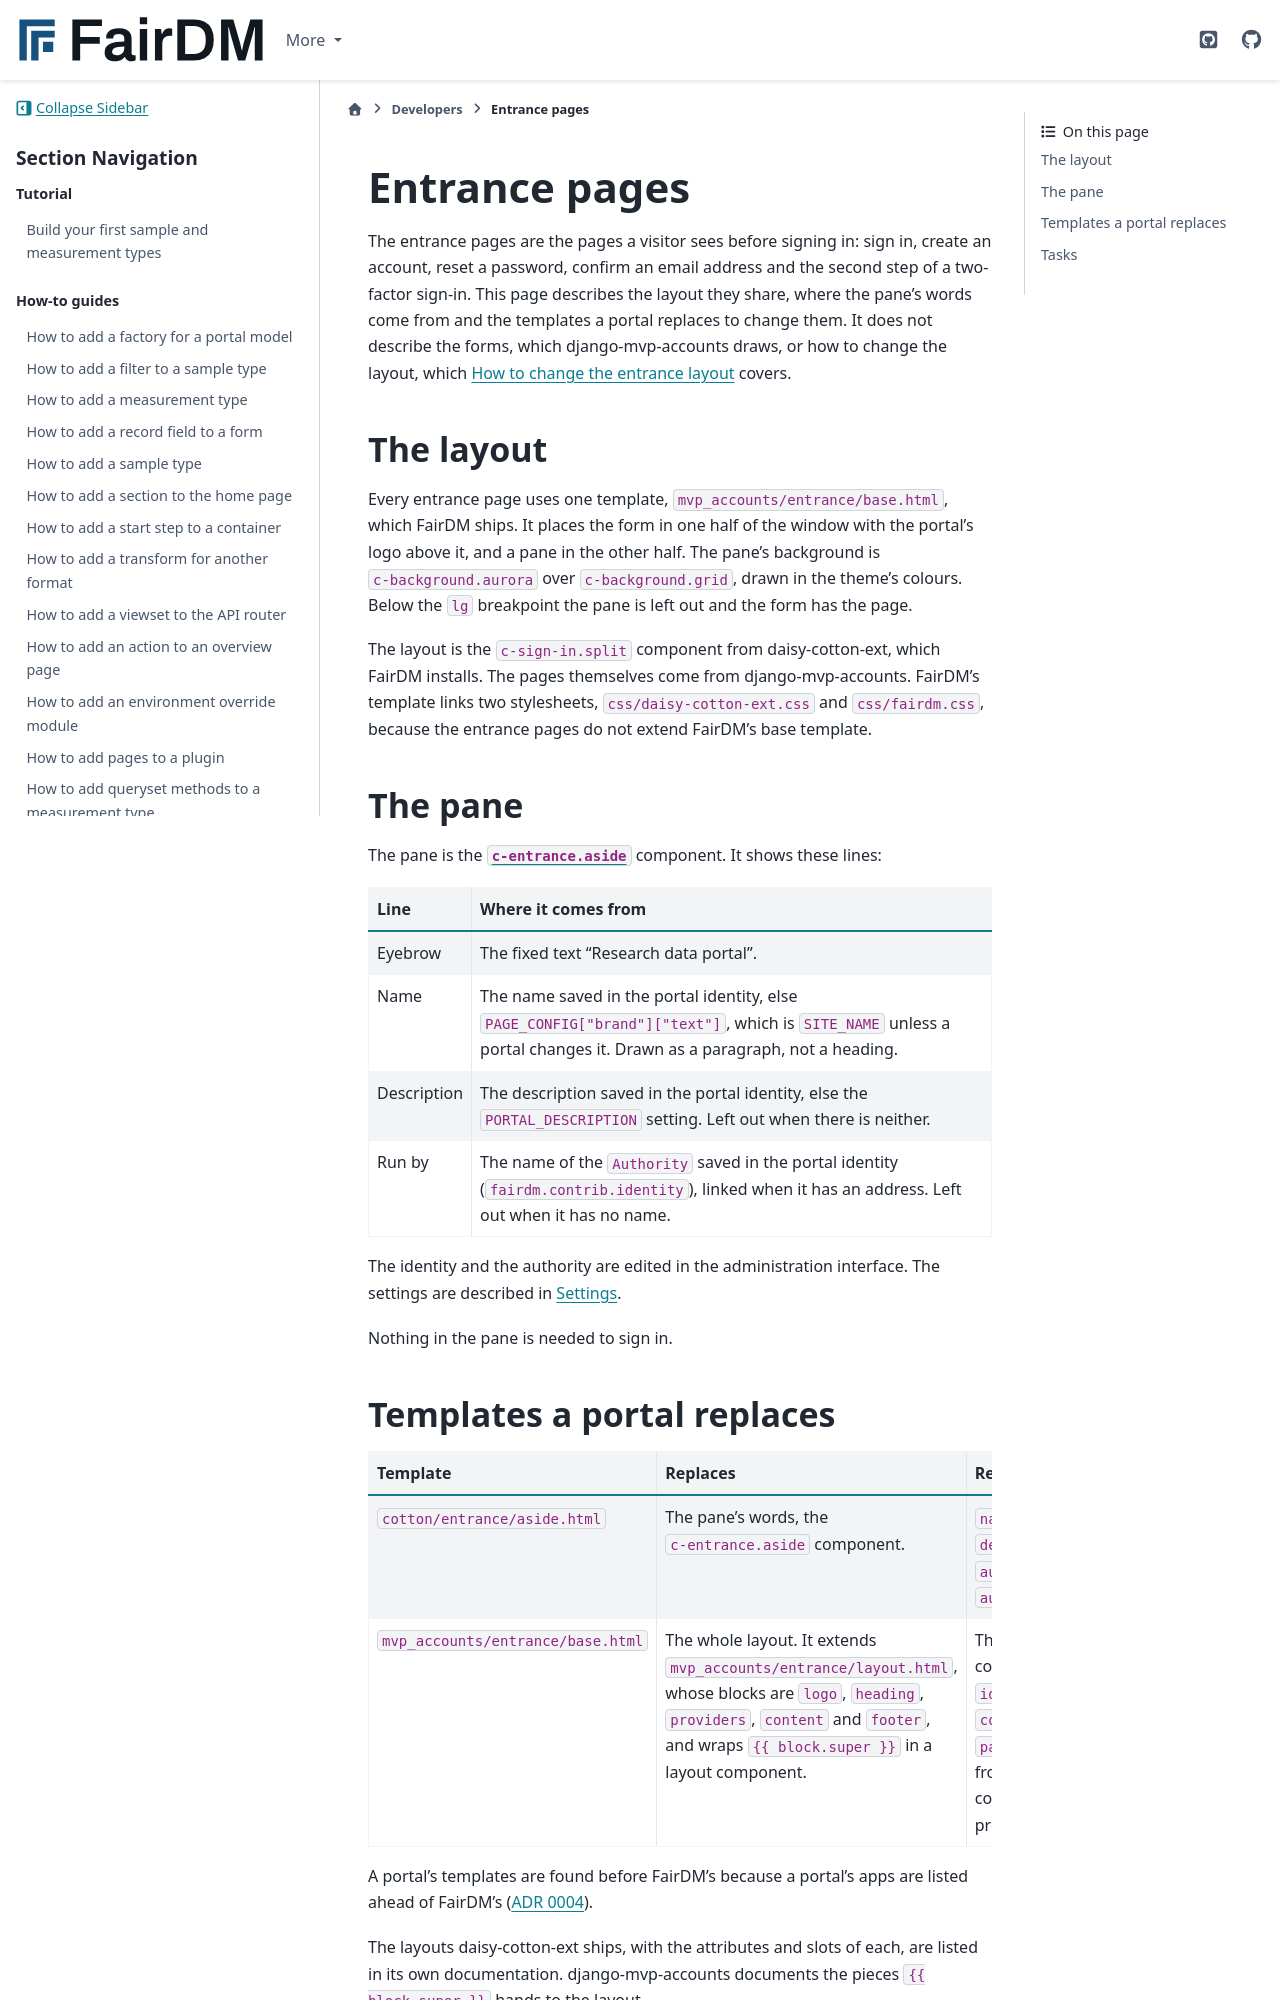

repository: FAIR-DM/fairdm · page: 0.6/developers/reference/entrance-pages.html · generator: sphinx

# Entrance pages

The entrance pages are the pages a visitor sees before signing in: sign in, create an account, reset a password, confirm an email address and the second step of a two-factor sign-in. This page describes the layout they share, where the pane's words come from and the templates a portal replaces to change them. It does not describe the forms, which django-mvp-accounts draws, or how to change the layout, which [How to change the entrance layout](../how-to/change-the-entrance-layout.md) covers.

## The layout

Every entrance page uses one template, `mvp_accounts/entrance/base.html`, which FairDM ships. It places the form in one half of the window with the portal's logo above it, and a pane in the other half. The pane's background is `c-background.aurora` over `c-background.grid`, drawn in the theme's colours. Below the `lg` breakpoint the pane is left out and the form has the page.

The layout is the `c-sign-in.split` component from daisy-cotton-ext, which FairDM installs. The pages themselves come from django-mvp-accounts. FairDM's template links two stylesheets, `css/daisy-cotton-ext.css` and `css/fairdm.css`, because the entrance pages do not extend FairDM's base template.

## The pane

The pane is the [`c-entrance.aside`](components.md#c-entranceaside) component. It shows these lines:

| Line | Where it comes from |
|---|---|
| Eyebrow | The fixed text "Research data portal". |
| Name | The name saved in the portal identity, else `PAGE_CONFIG["brand"]["text"]`, which is `SITE_NAME` unless a portal changes it. Drawn as a paragraph, not a heading. |
| Description | The description saved in the portal identity, else the `PORTAL_DESCRIPTION` setting. Left out when there is neither. |
| Run by | The name of the `Authority` saved in the portal identity (`fairdm.contrib.identity`), linked when it has an address. Left out when it has no name. |

The identity and the authority are edited in the administration interface. The settings are described in [Settings](settings.md).

Nothing in the pane is needed to sign in.
